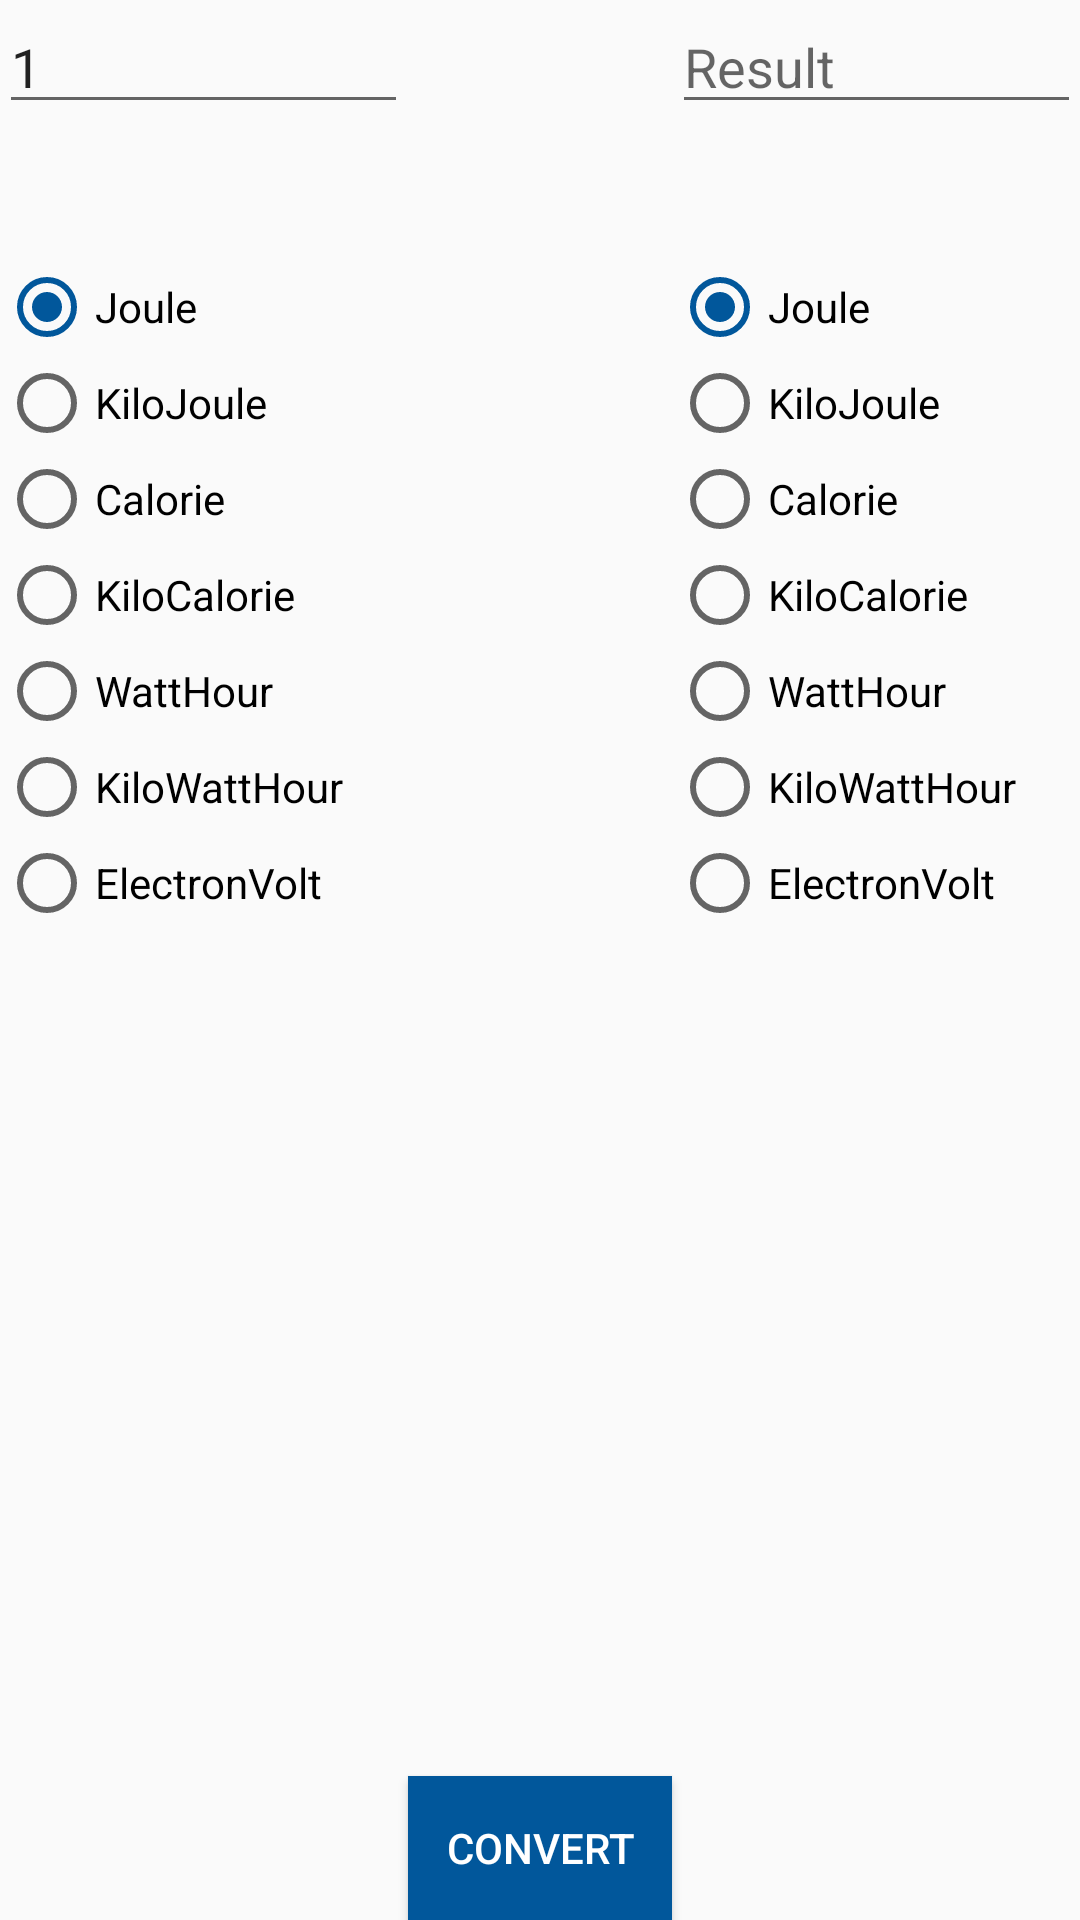

Layout XML and referenced resources for this Android screen:
<!-- AndroidManifest.xml: application theme AppTheme -->
<!-- res/layout/activity_energy.xml -->
<?xml version="1.0" encoding="utf-8"?>
<RelativeLayout xmlns:android="http://schemas.android.com/apk/res/android"
    xmlns:tools="http://schemas.android.com/tools"
    android:layout_width="match_parent"
    android:layout_height="match_parent"
    android:paddingBottom="@dimen/activity_vertical_margin"
    android:paddingLeft="@dimen/activity_horizontal_margin"
    android:paddingRight="@dimen/activity_horizontal_margin"
    android:paddingTop="@dimen/activity_vertical_margin"
    tools:context="com.example.eshwarprithvi.converter.EnergyActivity">

    <EditText
        android:layout_width="wrap_content"
        android:layout_height="wrap_content"
        android:inputType="numberDecimal"
        android:ems="10"
        android:id="@+id/editText"
        android:hint="Enter Value"
        android:text="1"
        android:layout_alignParentTop="true"
        android:layout_alignParentLeft="true"
        android:layout_alignParentStart="true"
        android:layout_toLeftOf="@+id/button"
        android:layout_toStartOf="@+id/button"
        android:maxLength="15"/>


    <EditText
        android:layout_width="wrap_content"
        android:layout_height="wrap_content"
        android:inputType="numberDecimal"
        android:ems="10"
        android:id="@+id/editText2"
        android:hint="Result"
        android:layout_alignParentTop="true"
        android:layout_alignParentRight="true"
        android:layout_alignParentEnd="true"
        android:layout_toRightOf="@+id/button"
        android:layout_toEndOf="@+id/button" />

    <Button
        android:layout_width="wrap_content"
        android:layout_height="wrap_content"
        android:text="convert"
        android:id="@+id/button"
        android:layout_alignParentBottom="true"
        android:layout_centerHorizontal="true"
        android:background="@drawable/ripple_effect"
        android:textColor="#fff"/>

    <RadioGroup
        android:layout_width="250dp"
        android:layout_height="match_parent"
        android:layout_below="@+id/editText"
        android:layout_alignParentLeft="true"
        android:layout_alignParentStart="true"
        android:layout_alignRight="@+id/editText"
        android:layout_marginTop="45dp"
        android:id="@+id/group1">

        <RadioButton
            android:layout_width="wrap_content"
            android:layout_height="wrap_content"
            android:text="Joule"
            android:id="@+id/radioButton1A"
            android:checked="true"/>

        <RadioButton
            android:layout_width="wrap_content"
            android:layout_height="wrap_content"
            android:text="KiloJoule"
            android:id="@+id/radioButton2A" />
        <RadioButton
            android:layout_width="wrap_content"
            android:layout_height="wrap_content"
            android:text="Calorie"
            android:id="@+id/radioButton3A" />
        <RadioButton
            android:layout_width="wrap_content"
            android:layout_height="wrap_content"
            android:text="KiloCalorie"
            android:id="@+id/radioButton4A" />
        <RadioButton
            android:layout_width="wrap_content"
            android:layout_height="wrap_content"
            android:text="WattHour"
            android:id="@+id/radioButton5A" />
        <RadioButton
            android:layout_width="wrap_content"
            android:layout_height="wrap_content"
            android:text="KiloWattHour"
            android:id="@+id/radioButton6A" />
        <RadioButton
            android:layout_width="wrap_content"
            android:layout_height="wrap_content"
            android:text="ElectronVolt"
            android:id="@+id/radioButton7A" />
    </RadioGroup>

    <RadioGroup
        android:layout_width="match_parent"
        android:layout_height="match_parent"
        android:layout_alignTop="@+id/group1"
        android:layout_alignLeft="@+id/editText2"
        android:id="@+id/group2">

        <RadioButton
            android:layout_width="wrap_content"
            android:layout_height="wrap_content"
            android:text="Joule"
            android:id="@+id/radioButton1B"
            android:checked="true" />

        <RadioButton
            android:layout_width="wrap_content"
            android:layout_height="wrap_content"
            android:text="KiloJoule"
            android:id="@+id/radioButton2B" />
        <RadioButton
            android:layout_width="wrap_content"
            android:layout_height="wrap_content"
            android:text="Calorie"
            android:id="@+id/radioButton3B" />
        <RadioButton
            android:layout_width="wrap_content"
            android:layout_height="wrap_content"
            android:text="KiloCalorie"
            android:id="@+id/radioButton4B" />
        <RadioButton
            android:layout_width="wrap_content"
            android:layout_height="wrap_content"
            android:text="WattHour"
            android:id="@+id/radioButton5B" />
        <RadioButton
            android:layout_width="wrap_content"
            android:layout_height="wrap_content"
            android:text="KiloWattHour"
            android:id="@+id/radioButton6B" />
        <RadioButton
            android:layout_width="wrap_content"
            android:layout_height="wrap_content"
            android:text="ElectronVolt"
            android:id="@+id/radioButton7B" />
    </RadioGroup>



</RelativeLayout>
<!-- resources referenced by this layout -->
<resources>
  <!-- drawable ripple_effect (drawable) -->
  <?xml version="1.0" encoding="utf-8"?>
  <ripple xmlns:android="http://schemas.android.com/apk/res/android"
      xmlns:tools="http://schemas.android.com/tools"
      android:color="#ff9800"
      tools:targetApi="lollipop">
      
          
              
          
      
      <item android:drawable="@color/colorAccent" />
  </ripple>
  <style name="AppTheme" parent="Theme.AppCompat.Light.DarkActionBar">
          
          <item name="colorPrimary">@color/colorPrimary</item>
          <item name="colorPrimaryDark">@color/colorPrimaryDark</item>
          <item name="colorAccent">@color/colorAccent</item>
      </style>
  <color name="colorAccent">#01579b</color>
  <color name="colorPrimary">#ff9800</color>
  <color name="colorPrimaryDark">#ef6c00</color>
</resources>
